The GitHub repository ParthaPratimBanik/An-Automatic-Nucleus-Segmentation-and-CNN-Model-based-Classification-Method-of-White-Blood-Cell contains a labelled image folder "bccd_wbc_seg" with 4 categories: eosinophil, lymphocyte, monocyte, neutrophil. Examples follow, each with its label.

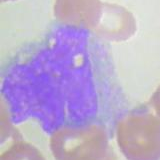
Label: monocyte

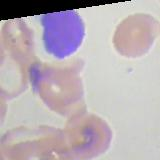
Label: lymphocyte

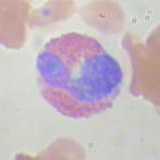
Label: eosinophil

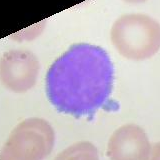
Label: lymphocyte

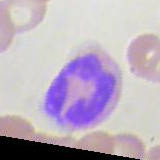
Label: neutrophil

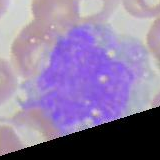
Label: monocyte
